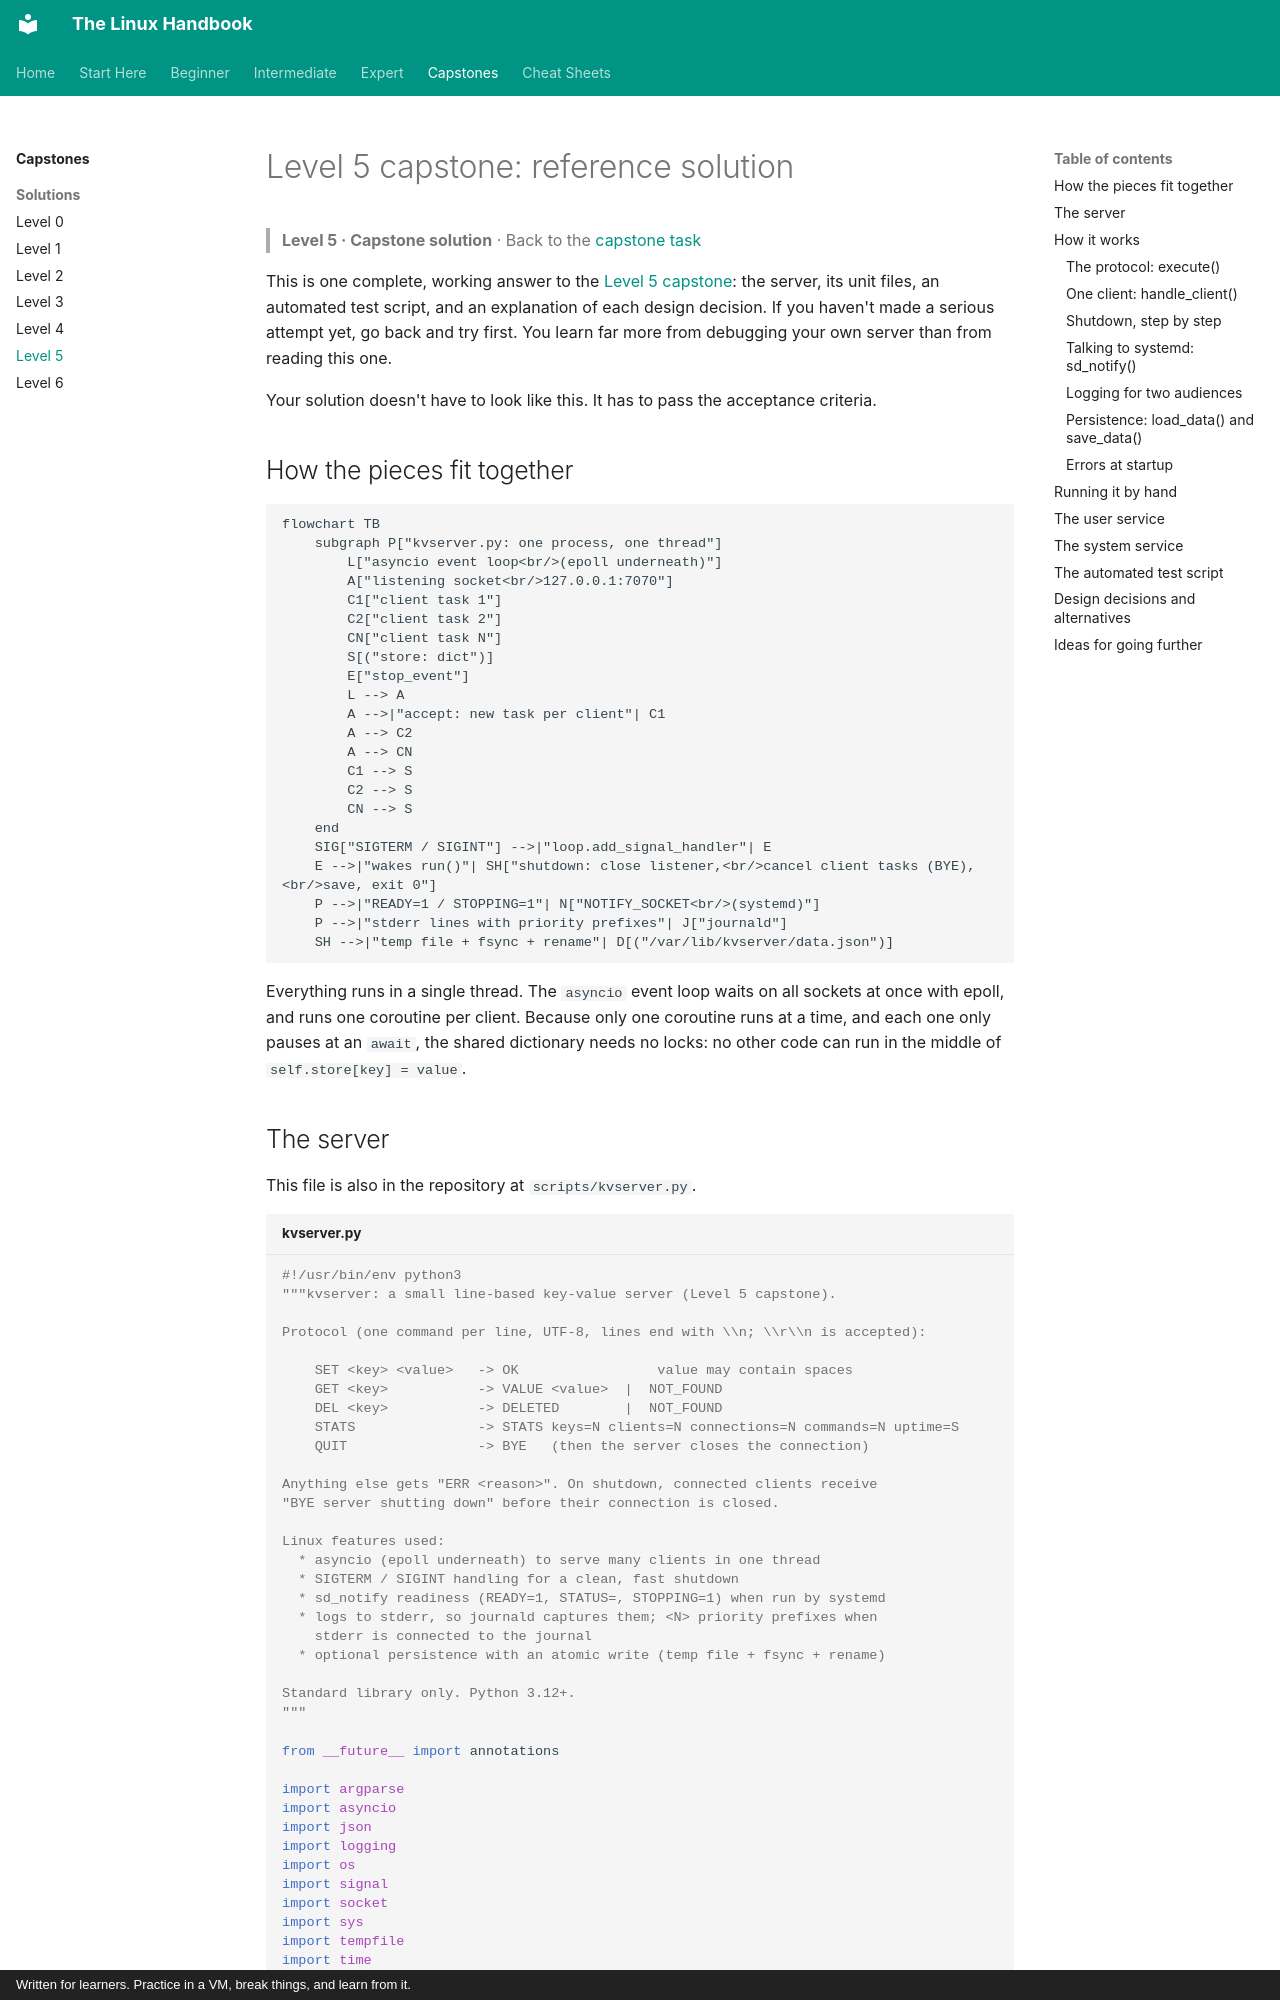

repository: astroboy1183/linux-handbook · page: exercises/solutions/level-5-capstone/index.html · generator: mkdocs · copyright: Written for learners. Practice in a VM, break things, and learn from it.

# Level 5 capstone: reference solution

> **Level 5 · Capstone solution** · Back to the [capstone task](../level-5-capstone.md)

This is one complete, working answer to the [Level 5 capstone](../level-5-capstone.md): the server, its unit files, an automated test script, and an explanation of each design decision. If you haven't made a serious attempt yet, go back and try first. You learn far more from debugging your own server than from reading this one.

Your solution doesn't have to look like this. It has to pass the acceptance criteria.

## How the pieces fit together

```mermaid
flowchart TB
    subgraph P["kvserver.py: one process, one thread"]
        L["asyncio event loop<br/>(epoll underneath)"]
        A["listening socket<br/>127.0.0.1:7070"]
        C1["client task 1"]
        C2["client task 2"]
        CN["client task N"]
        S[("store: dict")]
        E["stop_event"]
        L --> A
        A -->|"accept: new task per client"| C1
        A --> C2
        A --> CN
        C1 --> S
        C2 --> S
        CN --> S
    end
    SIG["SIGTERM / SIGINT"] -->|"loop.add_signal_handler"| E
    E -->|"wakes run()"| SH["shutdown: close listener,<br/>cancel client tasks (BYE),<br/>save, exit 0"]
    P -->|"READY=1 / STOPPING=1"| N["NOTIFY_SOCKET<br/>(systemd)"]
    P -->|"stderr lines with priority prefixes"| J["journald"]
    SH -->|"temp file + fsync + rename"| D[("/var/lib/kvserver/data.json")]
```

Everything runs in a single thread. The `asyncio` event loop waits on all sockets at once with epoll, and runs one coroutine per client. Because only one coroutine runs at a time, and each one only pauses at an `await`, the shared dictionary needs no locks: no other code can run in the middle of `self.store[key] = value`.
